Labelled photos from "ripeness_multistage", an image-classification folder in ShyamAlancode/Fruit-Screening. The possible labels are: immature, mature, semi mature.

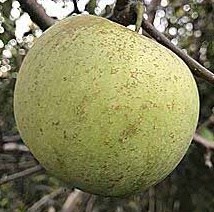
Label: immature

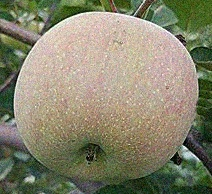
Label: semi mature

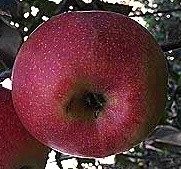
Label: mature

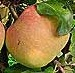
Label: mature

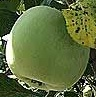
Label: immature

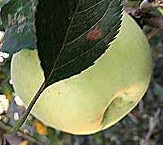
Label: immature
